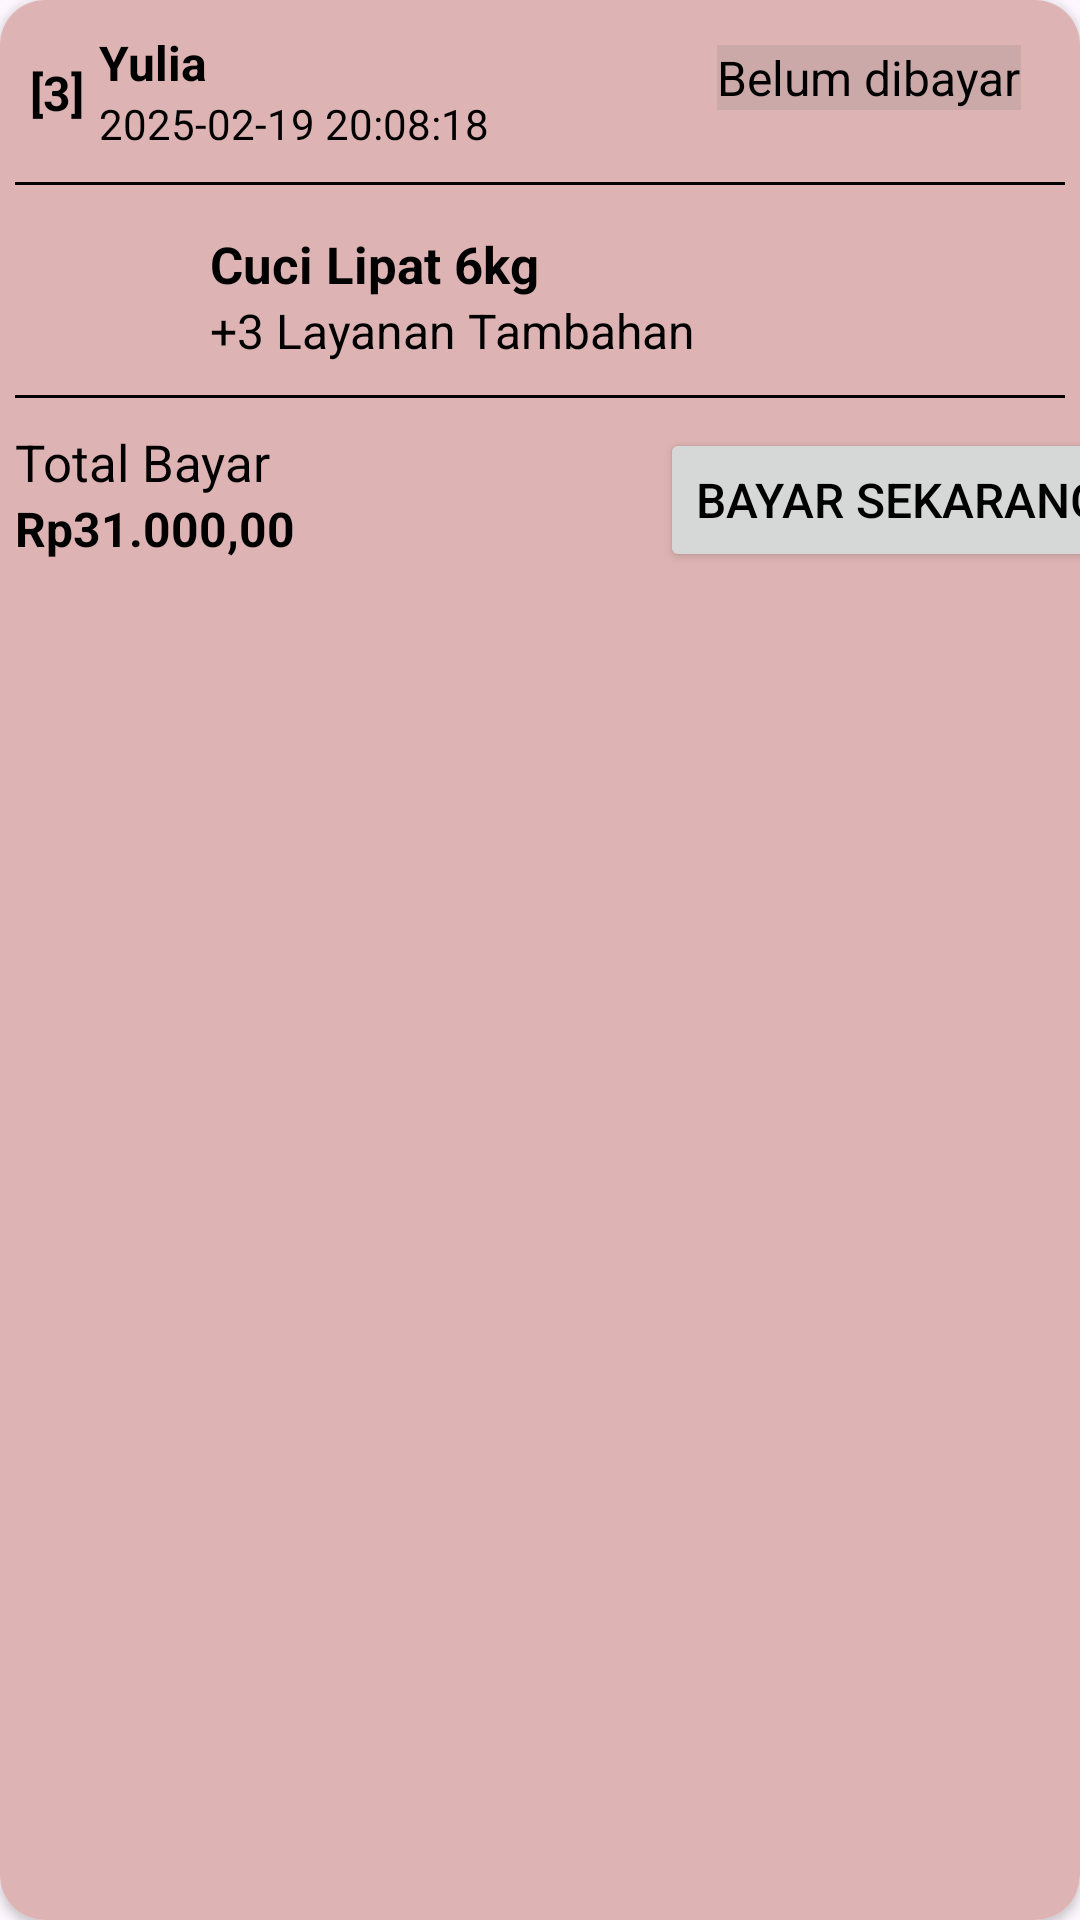

Produce the Android XML layout that renders to this screen, including the resource entries it uses.
<!-- AndroidManifest.xml: application theme Theme.Laundry -->
<!-- res/layout/card_data_laporan2.xml -->
<?xml version="1.0" encoding="utf-8"?>
<androidx.cardview.widget.CardView xmlns:android="http://schemas.android.com/apk/res/android"
    android:layout_width="match_parent"
    android:layout_height="200dp"
    xmlns:app="http://schemas.android.com/apk/res-auto"
    android:id="@+id/cvCard_Cabang"
    android:padding="16dp"
    android:layout_margin="5dp"
    app:cardCornerRadius="15dp">

    <androidx.constraintlayout.widget.ConstraintLayout
        android:layout_width="match_parent"
        android:layout_height="match_parent"
        android:background="@color/pink">

        <TextView
            android:id="@+id/tvNo"
            android:layout_width="wrap_content"
            android:layout_height="wrap_content"
            android:text="[3]"
            android:textSize="16sp"
            android:textStyle="bold"
            android:textColor="@color/black"
            android:layout_marginTop="20dp"
            android:layout_marginStart="10dp"
            app:layout_constraintStart_toStartOf="parent"
            app:layout_constraintTop_toTopOf="parent"/>

        <TextView
            android:id="@+id/tvNama"
            android:layout_width="wrap_content"
            android:layout_height="wrap_content"
            android:text="Yulia"
            android:textStyle="bold"
            android:textSize="16sp"
            android:textColor="@color/black"
            app:layout_constraintStart_toEndOf="@id/tvNo"
            app:layout_constraintTop_toTopOf="parent"
            android:layout_marginTop="10dp"
            android:layout_marginStart="5dp"/>
        <TextView
            android:id="@+id/tvTanggal"
            android:layout_width="wrap_content"
            android:layout_height="wrap_content"
            android:text="2025-02-19 20:08:18"
            android:textColor="@color/black"
            app:layout_constraintStart_toEndOf="@id/tvNo"
            app:layout_constraintTop_toBottomOf="@id/tvNama"
            android:layout_marginStart="5dp"/>

        <TextView
            android:layout_width="wrap_content"
            android:layout_height="wrap_content"
            android:text="Belum dibayar"
            android:textSize="16dp"
            app:layout_constraintStart_toEndOf="@id/tvNama"
            app:layout_constraintTop_toTopOf="parent"
            app:layout_constraintEnd_toEndOf="parent"
            android:layout_marginTop="15dp"
            android:layout_marginStart="150dp"
            android:background="#CCA9A9"
            android:textColor="@color/black"/>
        <View
            android:id="@+id/garis1"
            android:layout_width="match_parent"
            android:layout_height="1dp"
            android:background="@color/black"
            app:layout_constraintTop_toBottomOf="@id/tvTanggal"
            app:layout_constraintStart_toStartOf="parent"
            app:layout_constraintEnd_toEndOf="parent"
            android:layout_marginStart="5dp"
            android:layout_marginEnd="5dp"
            android:layout_marginTop="10dp"/>
        <ImageView
            android:id="@+id/gambar1"
            android:layout_width="50dp"
            android:layout_height="50dp"
            android:src="@drawable/cleaning"
            app:layout_constraintTop_toBottomOf="@id/garis1"
            app:layout_constraintStart_toStartOf="parent"
            android:layout_marginTop="10dp"
            android:layout_marginStart="10dp"/>

        <TextView
            android:id="@+id/tvLayananCuci"
            android:layout_width="wrap_content"
            android:layout_height="wrap_content"
            android:text="Cuci Lipat 6kg"
            android:textSize="17sp"
            android:textStyle="bold"
            android:textColor="@color/black"
            app:layout_constraintTop_toBottomOf="@id/garis1"
            app:layout_constraintStart_toEndOf="@id/gambar1"
            android:layout_marginTop="15dp"
            android:layout_marginStart="10dp"/>

        <TextView
            android:id="@+id/tvTambahanlayanan"
            android:layout_width="wrap_content"
            android:layout_height="wrap_content"
            android:text="+3 Layanan Tambahan"
            android:textSize="16sp"
            android:textColor="@color/black"
            app:layout_constraintTop_toBottomOf="@id/tvLayananCuci"
            app:layout_constraintStart_toEndOf="@id/gambar1"
            android:layout_marginStart="10dp"/>

        <View
            android:id="@+id/garis2"
            android:layout_width="match_parent"
            android:layout_height="1dp"
            android:background="@color/black"
            app:layout_constraintTop_toBottomOf="@id/gambar1"
            app:layout_constraintStart_toStartOf="parent"
            app:layout_constraintEnd_toEndOf="parent"
            android:layout_marginStart="5dp"
            android:layout_marginEnd="5dp"
            android:layout_marginTop="10dp"/>

        <TextView
            android:id="@+id/tvTotal"
            android:layout_width="wrap_content"
            android:layout_height="wrap_content"
            android:text="Total Bayar"
            android:textSize="17dp"
            android:textColor="@color/black"
            app:layout_constraintTop_toBottomOf="@id/garis2"
            app:layout_constraintStart_toStartOf="parent"
            android:layout_marginStart="5dp"
            android:layout_marginTop="10dp"/>

        <TextView
            android:layout_width="wrap_content"
            android:layout_height="wrap_content"
            android:text="Rp31.000,00"
            android:textSize="16sp"
            android:textColor="@color/black"
            android:textStyle="bold"
            app:layout_constraintTop_toBottomOf="@id/tvTotal"
            android:layout_marginStart="5dp"
            app:layout_constraintStart_toStartOf="parent"/>

        <Button
            android:layout_width="wrap_content"
            android:layout_height="wrap_content"
            android:text="Bayar Sekarang"
            android:textSize="16dp"
            android:textColor="@color/black"
            app:layout_constraintTop_toBottomOf="@id/garis2"
            app:layout_constraintStart_toEndOf="@id/tvTotal"
            android:layout_marginStart="130dp"
            android:layout_marginTop="10dp"/>







    </androidx.constraintlayout.widget.ConstraintLayout>




    </androidx.cardview.widget.CardView>
<!-- resources referenced by this layout -->
<resources>
  <color name="pink">#DEB3B3</color>
  <style name="Theme.Laundry" parent="Base.Theme.Laundry" />
  <style name="Base.Theme.Laundry" parent="Theme.Material3.DayNight.NoActionBar">
          
          
      </style>
  <!-- not gathered from this repository: default colours our renderer supplied (Android Studio template values) -->
  <color name="black">#FF000000</color>
</resources>
